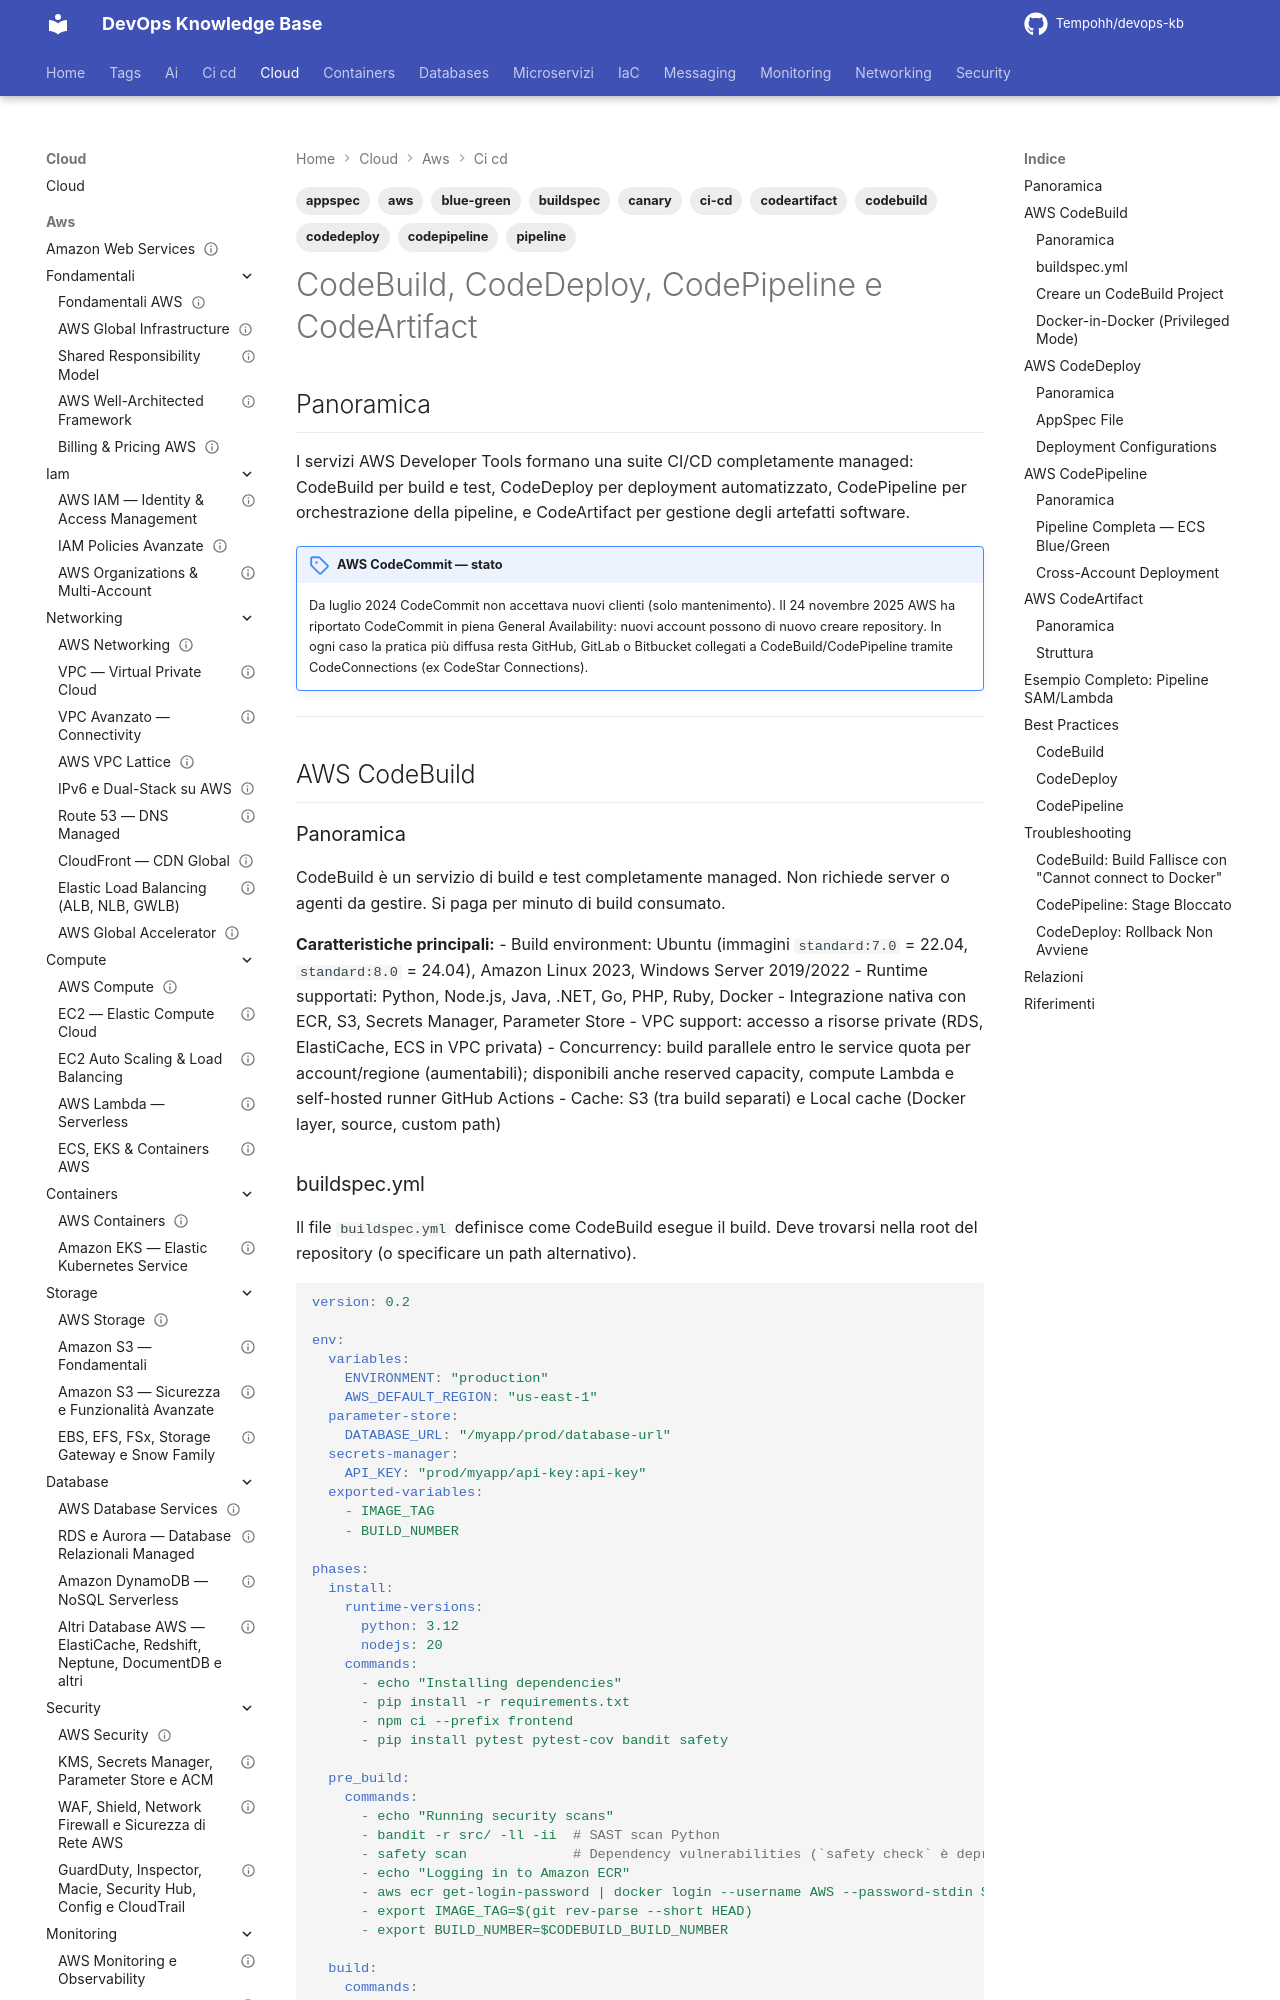

repository: Tempohh/devops-kb · page: cloud/aws/ci-cd/code-services/index.html · generator: mkdocs

---
title: "CodeBuild, CodeDeploy, CodePipeline e CodeArtifact"
slug: code-services
category: cloud
tags: [aws, codebuild, codedeploy, codepipeline, codeartifact, ci-cd, buildspec, appspec, blue-green, canary, pipeline]
search_keywords: [codebuild, buildspec, codedeploy, appspec, deployment configuration, blue green, canary linear, codepipeline, pipeline stages, manual approval, github actions alternative, codeartifact, npm registry, pip, maven, nuget, swift, upstream repository, codecommit deprecated, github connection, cross account deployment, pipeline v2]
parent: cloud/aws/ci-cd/_index
related: [cloud/aws/ci-cd/cloudformation-cdk, cloud/aws/monitoring/cloudwatch, cloud/aws/security/kms-secrets, cloud/aws/storage/s3]
official_docs: https://docs.aws.amazon.com/codebuild/
status: reviewed
difficulty: intermediate
last_updated: 2026-09-28
last_verified: 2026-09-28
---

# CodeBuild, CodeDeploy, CodePipeline e CodeArtifact

## Panoramica

I servizi AWS Developer Tools formano una suite CI/CD completamente managed: CodeBuild per build e test, CodeDeploy per deployment automatizzato, CodePipeline per orchestrazione della pipeline, e CodeArtifact per gestione degli artefatti software.

!!! note "AWS CodeCommit — stato"
    Da luglio 2024 CodeCommit non accettava nuovi clienti (solo mantenimento). Il 24 novembre 2025 AWS ha riportato CodeCommit in piena General Availability: nuovi account possono di nuovo creare repository. In ogni caso la pratica più diffusa resta GitHub, GitLab o Bitbucket collegati a CodeBuild/CodePipeline tramite CodeConnections (ex CodeStar Connections).

---

## AWS CodeBuild

### Panoramica

CodeBuild è un servizio di build e test completamente managed. Non richiede server o agenti da gestire. Si paga per minuto di build consumato.

**Caratteristiche principali:**
- Build environment: Ubuntu (immagini `standard:7.0` = 22.04, `standard:8.0` = 24.04), Amazon Linux 2023, Windows Server 2019/2022
- Runtime supportati: Python, Node.js, Java, .NET, Go, PHP, Ruby, Docker
- Integrazione nativa con ECR, S3, Secrets Manager, Parameter Store
- VPC support: accesso a risorse private (RDS, ElastiCache, ECS in VPC privata)
- Concurrency: build parallele entro le service quota per account/regione (aumentabili); disponibili anche reserved capacity, compute Lambda e self-hosted runner GitHub Actions
- Cache: S3 (tra build separati) e Local cache (Docker layer, source, custom path)
